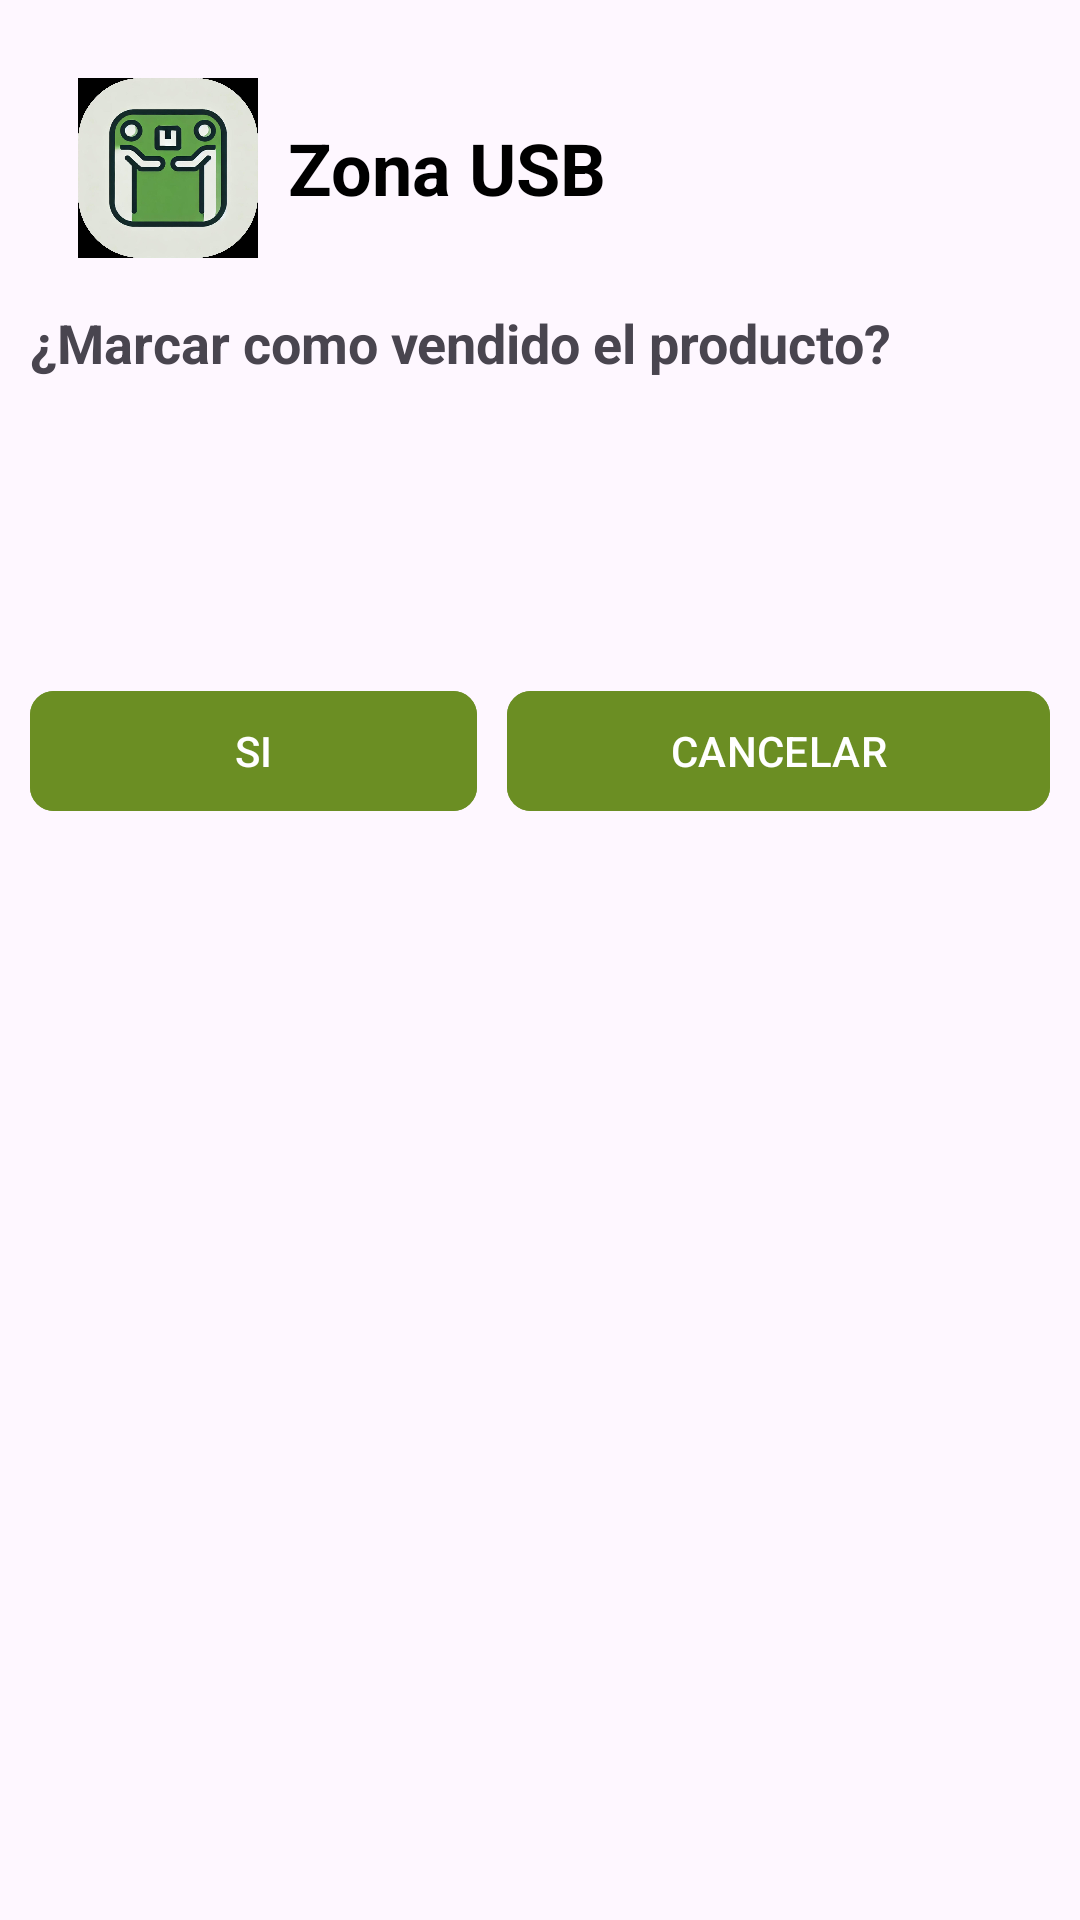

Produce the Android XML layout that renders to this screen, including the resource entries it uses.
<!-- AndroidManifest.xml: application theme Theme.TienditaUSB -->
<!-- res/layout/cuadro_d_marcar_vendido.xml -->
<?xml version="1.0" encoding="utf-8"?>
<androidx.appcompat.widget.LinearLayoutCompat
    xmlns:android="http://schemas.android.com/apk/res/android"
    android:layout_width="300dp"
    android:layout_height="wrap_content"
    xmlns:app="http://schemas.android.com/apk/res-auto"
    android:orientation="vertical"
    android:padding="10dp"
    android:layout_gravity="center">

    
    <include
        android:id="@+id/header"
        layout="@layout/header_zona_usb"
        android:layout_width="match_parent"
        android:layout_height="wrap_content" />

    <TextView
        android:text="@string/Txt_marcar_vendido"
        android:textSize="18sp"
        android:gravity="center"
        android:textStyle="bold"
        android:layout_width="wrap_content"
        android:layout_height="wrap_content"/>

    <ImageView
        android:src="@drawable/anuncio_vendido"
        android:layout_gravity="center"
        android:layout_marginTop="10dp"
        android:layout_width="80dp"
        android:layout_height="80dp"/>

    <androidx.appcompat.widget.LinearLayoutCompat
        android:layout_width="match_parent"
        android:layout_height="wrap_content"
        android:orientation="horizontal"
        android:layout_marginTop="10dp"
        android:weightSum="2">

        <com.google.android.material.button.MaterialButton
            android:id="@+id/Btn_si"
            android:text="@string/Btn_si"
            android:textAllCaps="true"
            app:cornerRadius="8dp"
            android:layout_width="wrap_content"
            android:layout_height="wrap_content"
            android:backgroundTint="@color/green"
            android:layout_marginEnd="10dp"
            android:layout_weight="1"/>

        <com.google.android.material.button.MaterialButton
            android:id="@+id/Btn_no"
            android:text="@string/Btn_no"
            android:textAllCaps="true"
            app:cornerRadius="8dp"
            android:layout_width="wrap_content"
            android:layout_height="wrap_content"
            android:backgroundTint="@color/green"
            android:layout_weight="1"/>


    </androidx.appcompat.widget.LinearLayoutCompat>

</androidx.appcompat.widget.LinearLayoutCompat>
<!-- res/layout/header_zona_usb.xml (included above) -->
<?xml version="1.0" encoding="utf-8"?>
<LinearLayout xmlns:android="http://schemas.android.com/apk/res/android"
    android:layout_width="match_parent"
    android:layout_height="wrap_content"
    android:orientation="horizontal"
    android:padding="16dp"
    android:gravity="center_vertical|start">

    <ImageView
        android:layout_width="60dp"
        android:layout_height="60dp"
        android:layout_marginEnd="10dp"
        android:src="@drawable/logo_zona_usb"
        android:contentDescription="@string/logo_zona_usb" />

    <TextView
        android:layout_width="wrap_content"
        android:layout_height="wrap_content"
        android:text="Zona USB"
        android:textColor="@color/black"
        android:textSize="24sp"
        android:textStyle="bold" />
</LinearLayout>
<!-- resources referenced by this layout -->
<resources>
  <color name="black">#FF000000</color>
  <color name="green">#6B8E23</color>
  <!-- drawable logo_zona_usb: jpeg bitmap (drawable, 66496 bytes) -->
  <string name="Btn_no">Cancelar</string>
  <string name="Btn_si">Si</string>
  <string name="Txt_marcar_vendido">¿Marcar como vendido el producto?</string>
  <string name="logo_zona_usb">Logo de Zona USB</string>
  <style name="Theme.TienditaUSB" parent="Base.Theme.TienditaUSB" />
  <style name="Base.Theme.TienditaUSB" parent="Theme.Material3.DayNight.NoActionBar">
          
          
      </style>
</resources>
